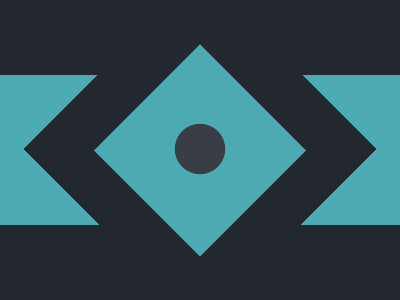

Give the HTML and CSS whose rendering is this image.

<div></div>
<style>
  body{
    margin:0;
    background: linear-gradient(#222730 25%, #4CAAB3 25%,
    #4CAAB3 75%, #222730 75%);
    padding: 24px 75px;
  }
  div {
    width: 250px;
    height: 250px;
	transform: rotate(45deg);    		background: radial-gradient(circle at 50%, #393E46 14%, #4CAAB3 14.5%); 
    box-shadow: inset 1px 1px 0px 50px #222730;
    background-clip: padding-box;
  }
</style>